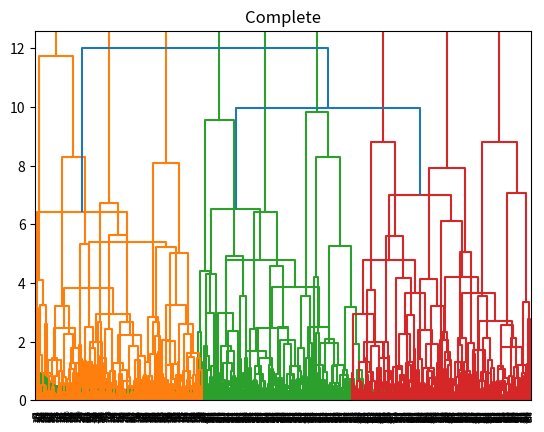

Reproduce this figure in Python.
import numpy as np
import matplotlib.pyplot as plt

from scipy.cluster.hierarchy import dendrogram, linkage


def main():
	D = 2  # so we can visualize it more easily
	s = 4  # separation so we can control how far apart the means are
	mu1 = np.array([0, 0])
	mu2 = np.array([s, s])
	mu3 = np.array([0, s])

	N = 900  # number of samples
	X = np.zeros((N, D))
	X[:300, :] = np.random.randn(300, D) + mu1
	X[300:600, :] = np.random.randn(300, D) + mu2
	X[600:, :] = np.random.randn(300, D) + mu3

	Z = linkage(X, 'ward')
	print("Z.shape:", Z.shape)
	# Z has the format [idx1, idx2, dist, sample_count]
	# therefore, its size will be (N-1, 4)
	plt.title("Ward")
	dendrogram(Z)
	plt.show()

	Z = linkage(X, 'single')
	plt.title("Single")
	dendrogram(Z)
	plt.show()

	Z = linkage(X, 'complete')
	plt.title("Complete")
	dendrogram(Z)
	plt.show()


if __name__ == '__main__':
	main()
